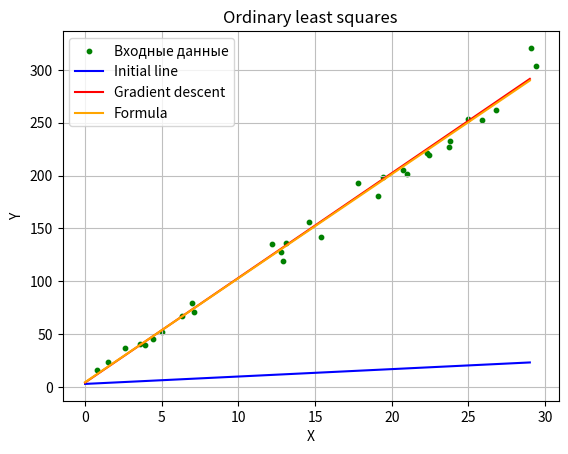

Write Python code to recreate this figure.
import random
import matplotlib.pyplot as plt
import numpy as np

""" Ordinary least squares """


w1 = 0.7 #крутизна наклона
start_w1 = w1 #начальное значение

w2=random.uniform(-4,4) # движение прямой  по y
start_w2 = w2

print(f"Initial line: y = {w1} * x + {w2}")

learning_rate = 0.0001
epochs = 3000


std_dev = 10
beta = 10
num = 30


def generate_data(): 
    
    x_data = (np.random.rand(num) * num).round(decimals = 1)
    
    e = (np.random.randn(num) * std_dev).round(decimals = 1)
    
    y_data = x_data * beta + e

    return x_data, y_data

x_data, y_data = generate_data()

bias = 1


# x * w0\
#        > = y # simple perceptron (y = x * w0 + b * w1)
# b * w1/
for i in range (epochs):
    for j in range(len(x_data)):
        x = x_data[j]
        y = w1 * x + w2 * bias
        
        t_y = y_data[j]
        err = - (t_y - y) #MSE derivative

        w1 -= learning_rate * err * x
        w2 -= learning_rate * err * bias

print(f"Line with gradient: y = {w1} * x + {w2}")

w1_f = (num * np.sum(x_data * y_data) - np.sum(x_data) * np.sum(y_data)) / (num * np.sum(x_data * x_data) - np.sum(x_data) * np.sum(x_data))
w2_f = (np.sum(y_data)  - w1_f * np.sum(x_data)) / num


print(f"Line with formula: y = {w1_f} * x + {w2_f}")


x = [i for i in range(0, num)]

def func(k, b):
    return [k * i + b for i in x]

y = func(start_w1, start_w2)

y_network = func(w1, w2)
y_formula = func(w1_f, w2_f)

plt.title("Ordinary least squares")
plt.xlabel("X")
plt.ylabel("Y")

plt.scatter(x_data, y_data, color ='g', s=10, label='Входные данные') 

plt.plot(x, y, 'blue', label='Initial line',)
plt.plot(x, y_network, 'red', label='Gradient descent') 
plt.plot(x, y_formula, 'orange', label='Formula') 

plt.legend(loc=2)

plt.grid(True, linestyle='-', color='0.75')
plt.show()